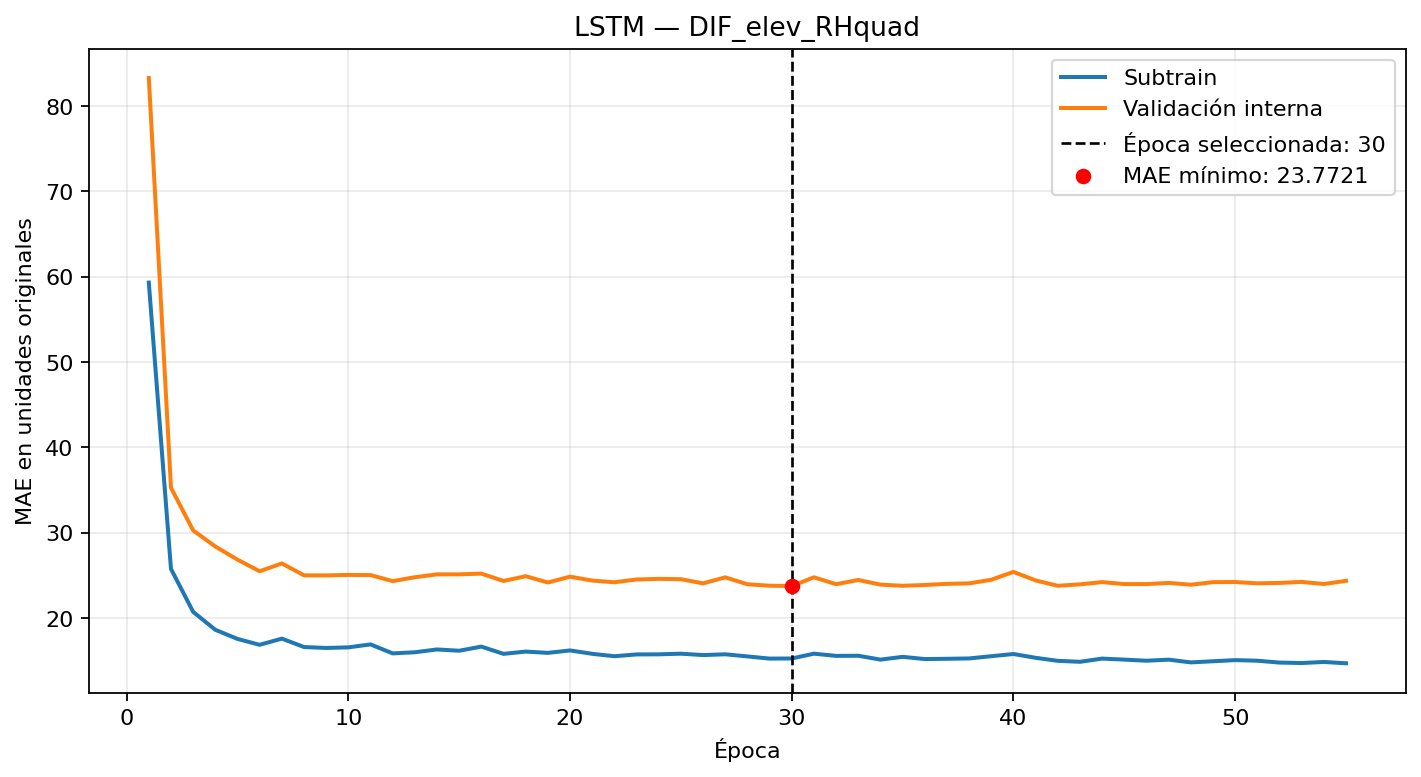

Source data for this figure (header and first rows):
epoca, MAE_subtrain, MAE_validacion_interna
1, 59.31, 83.27
2, 25.77, 35.29
3, 20.75, 30.28
4, 18.65, 28.4
5, 17.58, 26.86
6, 16.89, 25.5
7, 17.61, 26.42
8, 16.63, 25.02
9, 16.52, 25.02
10, 16.59, 25.07
11, 16.93, 25.05
12, 15.88, 24.34
13, 16.01, 24.8
14, 16.34, 25.14
15, 16.19, 25.14
16, 16.68, 25.23
17, 15.83, 24.36
18, 16.09, 24.92
19, 15.94, 24.19
20, 16.23, 24.86
21, 15.83, 24.41
22, 15.55, 24.21
23, 15.76, 24.54
24, 15.77, 24.61
25, 15.84, 24.57
26, 15.69, 24.08
27, 15.77, 24.79
28, 15.53, 23.98
29, 15.27, 23.81
30, 15.29, 23.77
31, 15.85, 24.79
32, 15.59, 23.99
33, 15.61, 24.48
34, 15.15, 23.94
35, 15.48, 23.8
36, 15.22, 23.89
37, 15.25, 24.03
38, 15.29, 24.08
39, 15.55, 24.51
40, 15.81, 25.43
41, 15.36, 24.43
42, 15.01, 23.8
43, 14.9, 23.97
44, 15.27, 24.23
45, 15.15, 24
46, 15.02, 24
47, 15.15, 24.14
48, 14.83, 23.93
49, 14.96, 24.22
50, 15.09, 24.24
51, 15.02, 24.09
52, 14.81, 24.13
53, 14.75, 24.25
54, 14.88, 24.01
55, 14.72, 24.38
